Image classification data set "dataset" (Kavyakommi16/Smart-Condyle on GitHub). Class labels (4): bilateral condyle fracture, left condyle fracture, normal, right condyle fracture.

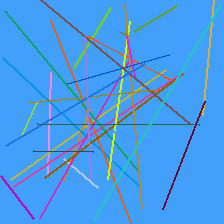
Label: normal

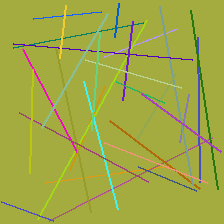
Label: left condyle fracture

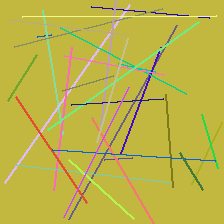
Label: left condyle fracture

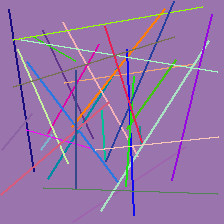
Label: bilateral condyle fracture

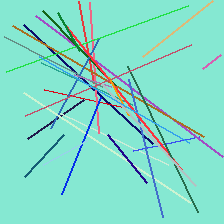
Label: right condyle fracture

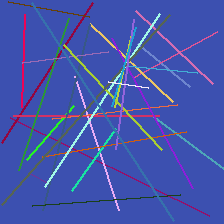
Label: bilateral condyle fracture
